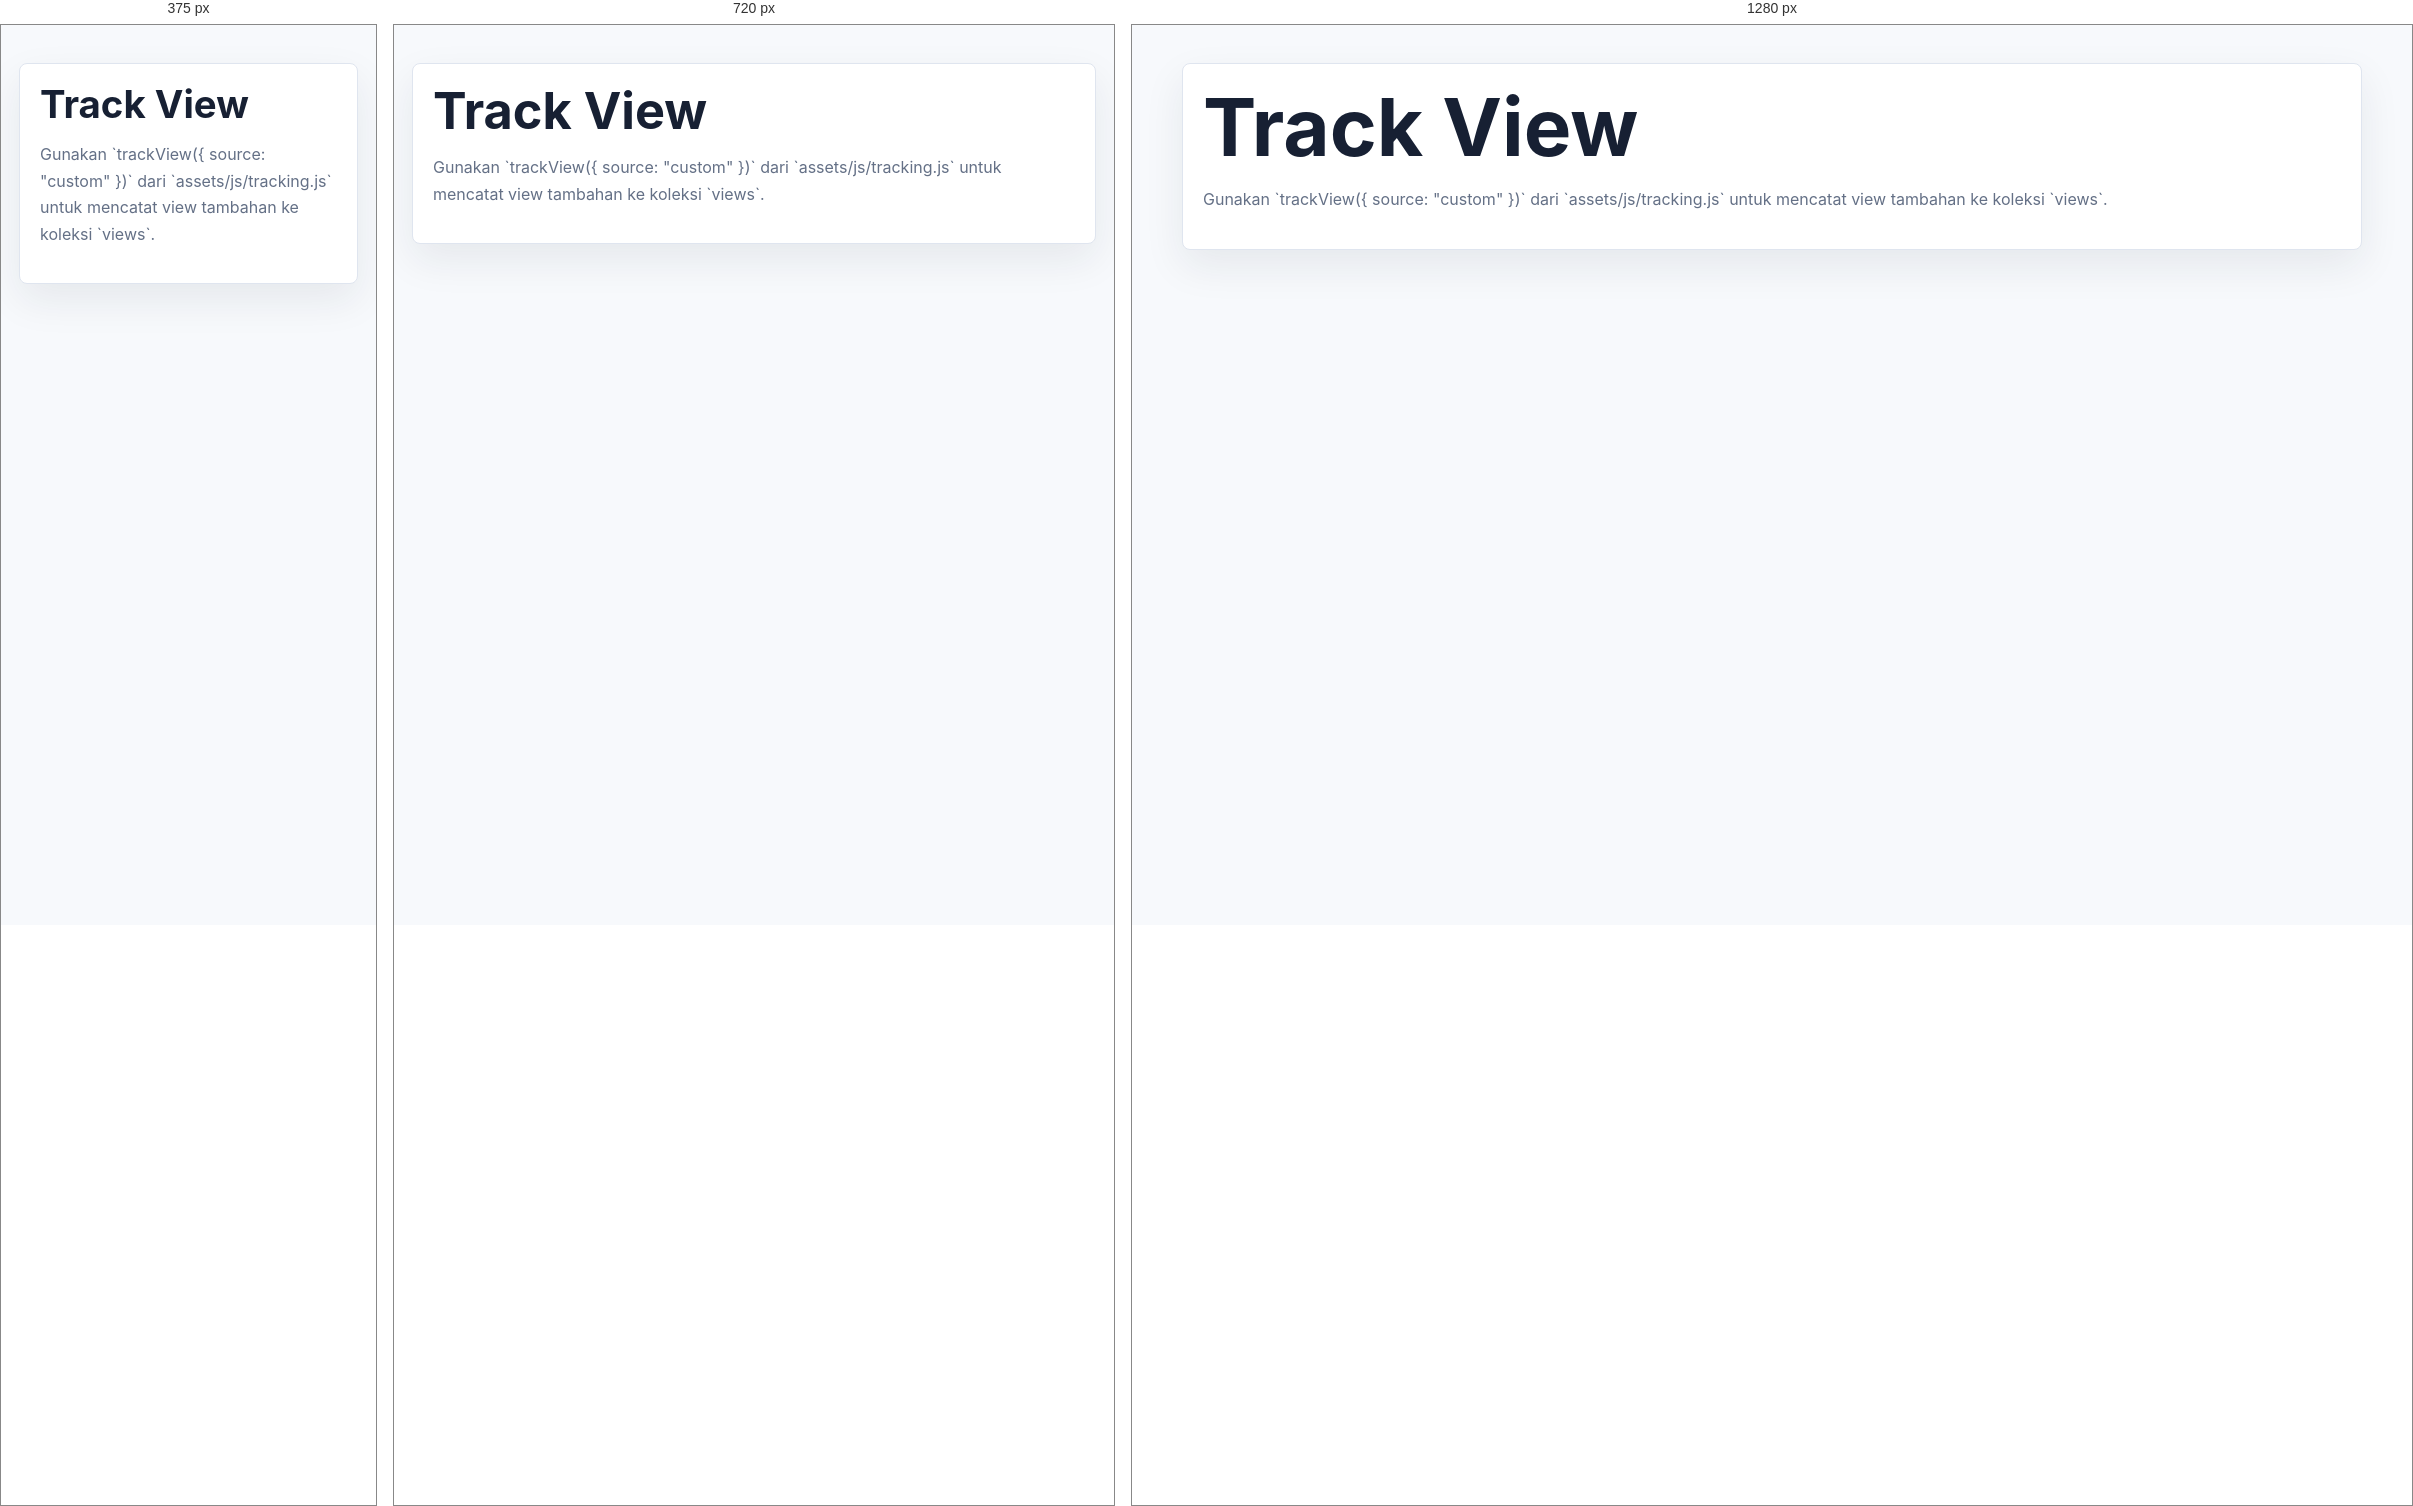
Rendered at 375 px, 720 px and 1280 px, left to right.

<!-- file: track-view.html -->
<!doctype html><html lang="id"><head><meta charset="utf-8"><meta name="viewport" content="width=device-width, initial-scale=1"><title>Track View - MembershipPro</title><link rel="stylesheet" href="../assets/css/styles.css"><script type="module" src="../assets/js/app.js"></script></head><body data-base="../"><main class="main"><article class="card"><div class="card-body"><h1>Track View</h1><p>Gunakan `trackView({ source: "custom" })` dari `assets/js/tracking.js` untuk mencatat view tambahan ke koleksi `views`.</p></div></article></main></body></html>


/* @media block from styles.css */
@media (max-width: 880px) {
  .grid.three,
  .grid.two,
  .layout {
    grid-template-columns: 1fr;
  }

  .sidebar {
    position: static;
  }

  .topbar {
    align-items: flex-start;
    flex-direction: column;
  }

  .nav {
    justify-content: flex-start;
  }

  .page-head {
    flex-direction: column;
  }
}

/* @media block from styles.css */
@media (max-width: 560px) {
  .hero {
    min-height: 76vh;
  }

  .btn,
  .nav a,
  .nav button {
    width: 100%;
  }

  .hero-actions,
  .actions {
    flex-direction: column;
  }
}